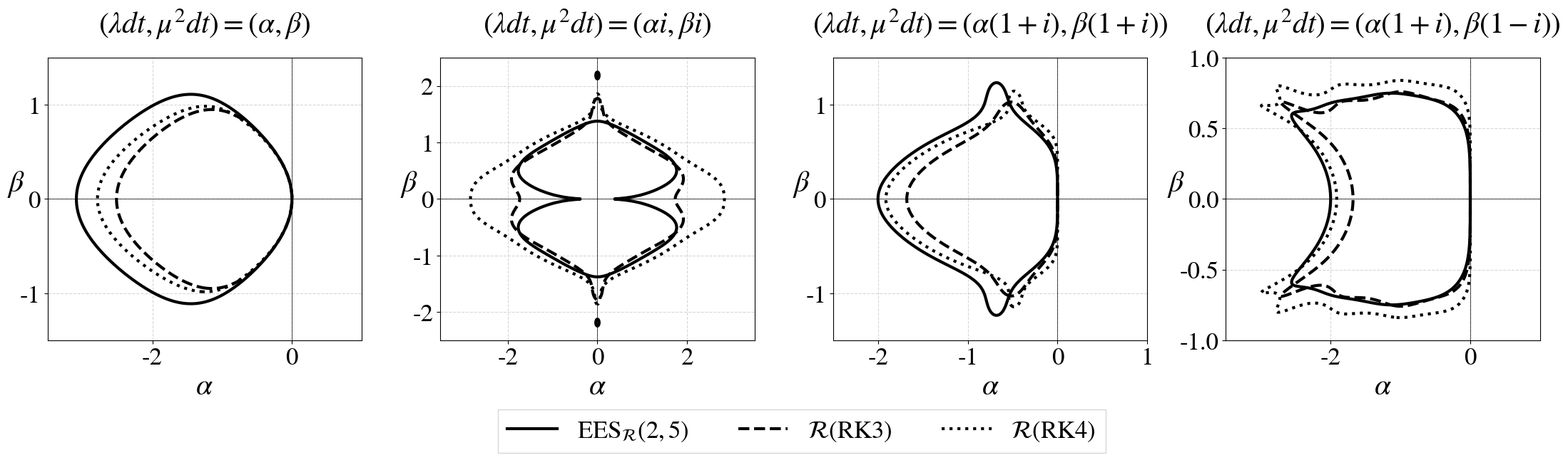

Recreate this plot in Python. (Note: this script raises an exception after producing the figure.)
"""
This file plots cross-sections of the mean-square stability domains for RK3, RK4 and EES(2,5)
applied to SDEs. For EES(2,5), the solution is mean-square stable if and only if:

E[ ( 1 + x + (1/2)x^2 + (1/8)x^3 )^2 ] < 1

where x = lambda dt + mu dW is a normal random variable N(lambda dt, mu^2 dt). An explicit form
for the stability domain can be derived using the moments of a normal distribution. For simplicity,
we do this on-the-fly here.

Similarly, RK3 has the domain:

E[ ( 1 + x + (1/2)x^2 + (1/6)x^3 )^2 ] < 1

and RK4:

E[ ( 1 + x + (1/2)x^2 + (1/6)x^3 + (1/24)x^4 )^2 ] < 1.

The resulting domains are 4-dimensional (2 complex dimensions). We plot 4 cross-sections
of these domains, given by:

(lambda dt, mu^2 dt) = (alpha, beta)                     <--- Cross-section along real axes
(lambda dt, mu^2 dt) = (alpha * i, beta * i)             <--- Cross-section along imaginary axes
(lambda dt, mu^2 dt) = (alpha * (1+i), beta * (1+i))     <--- Cross-section along diagonal
(lambda dt, mu^2 dt) = (alpha * (1+i), beta * (1-i))     <--- Cross-section along diagonal

"""

import numpy as np
import matplotlib.pyplot as plt
import matplotlib.lines as mlines

###############################
# Plotting parameters
###############################

plt.rcParams['mathtext.fontset'] = 'stix'
plt.rcParams['font.family'] = 'STIXGeneral'

SMALL_SIZE, MEDIUM_SIZE, BIGGER_SIZE = 25, 30, 30

plt.rc('font', size=SMALL_SIZE)
plt.rc('axes', titlesize=BIGGER_SIZE)
plt.rc('axes', labelsize=MEDIUM_SIZE)
plt.rc('xtick', labelsize=SMALL_SIZE)
plt.rc('ytick', labelsize=SMALL_SIZE)
plt.rc('legend', fontsize=SMALL_SIZE)
plt.rc('figure', titlesize=BIGGER_SIZE)

###############################
# Moments of N(x,y**2)
###############################

MOMENTS = [
    lambda x,y : 1.,
    lambda x,y : x,
    lambda x,y : x**2 + y**2,
    lambda x,y : x**3 + 3 * x * y**2,
    lambda x,y : x**4 + 6 * x**2 * y**2 + 3 * y**4,
    lambda x,y : x**5 + 10 * x**3*y**2 + 15*x*y**4,
    lambda x,y : x**6 + 15*x**4*y**2 + 45*x**2*y**4 + 15*y**6,
    lambda x,y : x**7 + 21*x**5*y**2 + 105*x**3*y**4 + 105*x*y**6,
    lambda x,y : x**8 + 28*x**6*y**2 + 210*x**4*y**4 + 420*x**2*y**6 + 105*y**8
]

def stability_function(x, y, x_scale, y_scale, coeffs):
    return abs(sum(c * m(x * x_scale, y * y_scale) for c, m in zip(coeffs, MOMENTS[:len(coeffs)])))

def ees25_(x, y, x_scale, y_scale):
    # coefficients of ( 1 + x + (1/2)x^2 + (1/8)x^3 )^2
    coeffs = [1., 2., 2., 5. / 4, 1. / 2, 1. / 8, 1. / 64]
    return stability_function(x, y, x_scale, y_scale, coeffs)

def rk3_(x, y, x_scale, y_scale):
    # coefficients of ( 1 + x + (1/2)x^2 + (1/6)x^3 )^2
    coeffs = [1., 2., 2., 4. / 3, 7. / 12, 1. / 6, 1. / 36]
    return stability_function(x, y, x_scale, y_scale, coeffs)

def rk4_(x, y, x_scale, y_scale):
    # coefficients of ( 1 + x + (1/2)x^2 + (1/6)x^3 + (1/24)x^4 )^2
    coeffs = [1., 2., 2., 4. / 3, 2. / 3, 1. / 4, 5. / 72, 1. / 72, 1. / 576]
    return stability_function(x, y, x_scale, y_scale, coeffs)

ees25 = np.vectorize(ees25_)
rk3 = np.vectorize(rk3_)
rk4 = np.vectorize(rk4_)

if __name__ == "__main__":

    resolution=500

    x_scale = [1, 1j, 1j+1, 1j+1]
    y_scale = [1, 1j, 1j+1, 1j-1]
    xlim = [(-3.5, 1), (-3.5, 3.5), (-2.5, 1), (-3.5, 1)]
    ylim = [(-1.5, 1.5), (-2.5, 2.5), (-1.5, 1.5), (-1, 1)]
    ax_titles = [
    r"$(\lambda dt, \mu^2 dt) = (\alpha, \beta)$",
    r"$(\lambda dt, \mu^2 dt) = (\alpha i, \beta i)$",
    r"$(\lambda dt, \mu^2 dt) = (\alpha (1 + i), \beta (1 + i))$",
    r"$(\lambda dt, \mu^2 dt) = (\alpha (1 + i), \beta (1 - i))$"
    ]

    fig, axes = plt.subplots(1, 4, figsize=(22.5, 6.75))

    for ax, x_s, y_s, xlm, ylm, title_ in zip(axes, x_scale, y_scale, xlim, ylim, ax_titles):
        print("Plotting", title_)

        x = np.linspace(xlm[0], xlm[1], resolution)
        y = np.linspace(ylm[0], ylm[1], resolution)
        X, Y = np.meshgrid(x, y)

        R = ees25(X, Y, x_s, y_s)
        ax.contour(X, Y, R, levels=[1], colors='black', linewidths=3)

        R = rk3(X, Y, x_s, y_s)
        ax.contour(X, Y, R, levels=[1], colors='black', linewidths=3, linestyles = "--")

        R = rk4(X, Y, x_s, y_s)
        ax.contour(X, Y, R, levels=[1], colors='black', linewidths=3, linestyles = ":")

        ax.axhline(0, color='k', linewidth=0.5)
        ax.axvline(0, color='k', linewidth=0.5)
        ax.grid(True, linestyle='--', alpha=0.5)
        ax.set_xlabel(r"$\alpha$")
        ax.set_ylabel(r"$\beta$", rotation='horizontal')
        ax.set_title(title_, pad = 25)

    # proxy artists for legend
    line1 = mlines.Line2D([], [], color='black', linewidth=3, label=r"$\mathrm{EES}_{\mathcal{R}}(2,5)$")
    line2 = mlines.Line2D([], [], color='black', linewidth=3, linestyle="--", label=r"$\mathcal{R}(\text{RK3})$")
    line3 = mlines.Line2D([], [], color='black', linewidth=3, linestyle=":", label=r"$\mathcal{R}(\text{RK4})$")

    axes[1].legend(handles = [line1, line2, line3], loc='upper center',
                 bbox_to_anchor=(1.15, -0.2),fancybox=False, shadow=False, ncol=3)

    plt.tight_layout()
    plt.subplots_adjust(bottom=0.25, wspace=0.25)
    import os as _os
    _results_dir = _os.path.join(_os.path.dirname(_os.path.abspath(__file__)), "results")
    _os.makedirs(_results_dir, exist_ok=True)
    plt.savefig(_os.path.join(_results_dir, "stoch_stability.pdf"))
    plt.savefig(_os.path.join(_results_dir, "stoch_stability.eps"))
    plt.savefig(_os.path.join(_results_dir, "stoch_stability.png"))
    plt.show()
